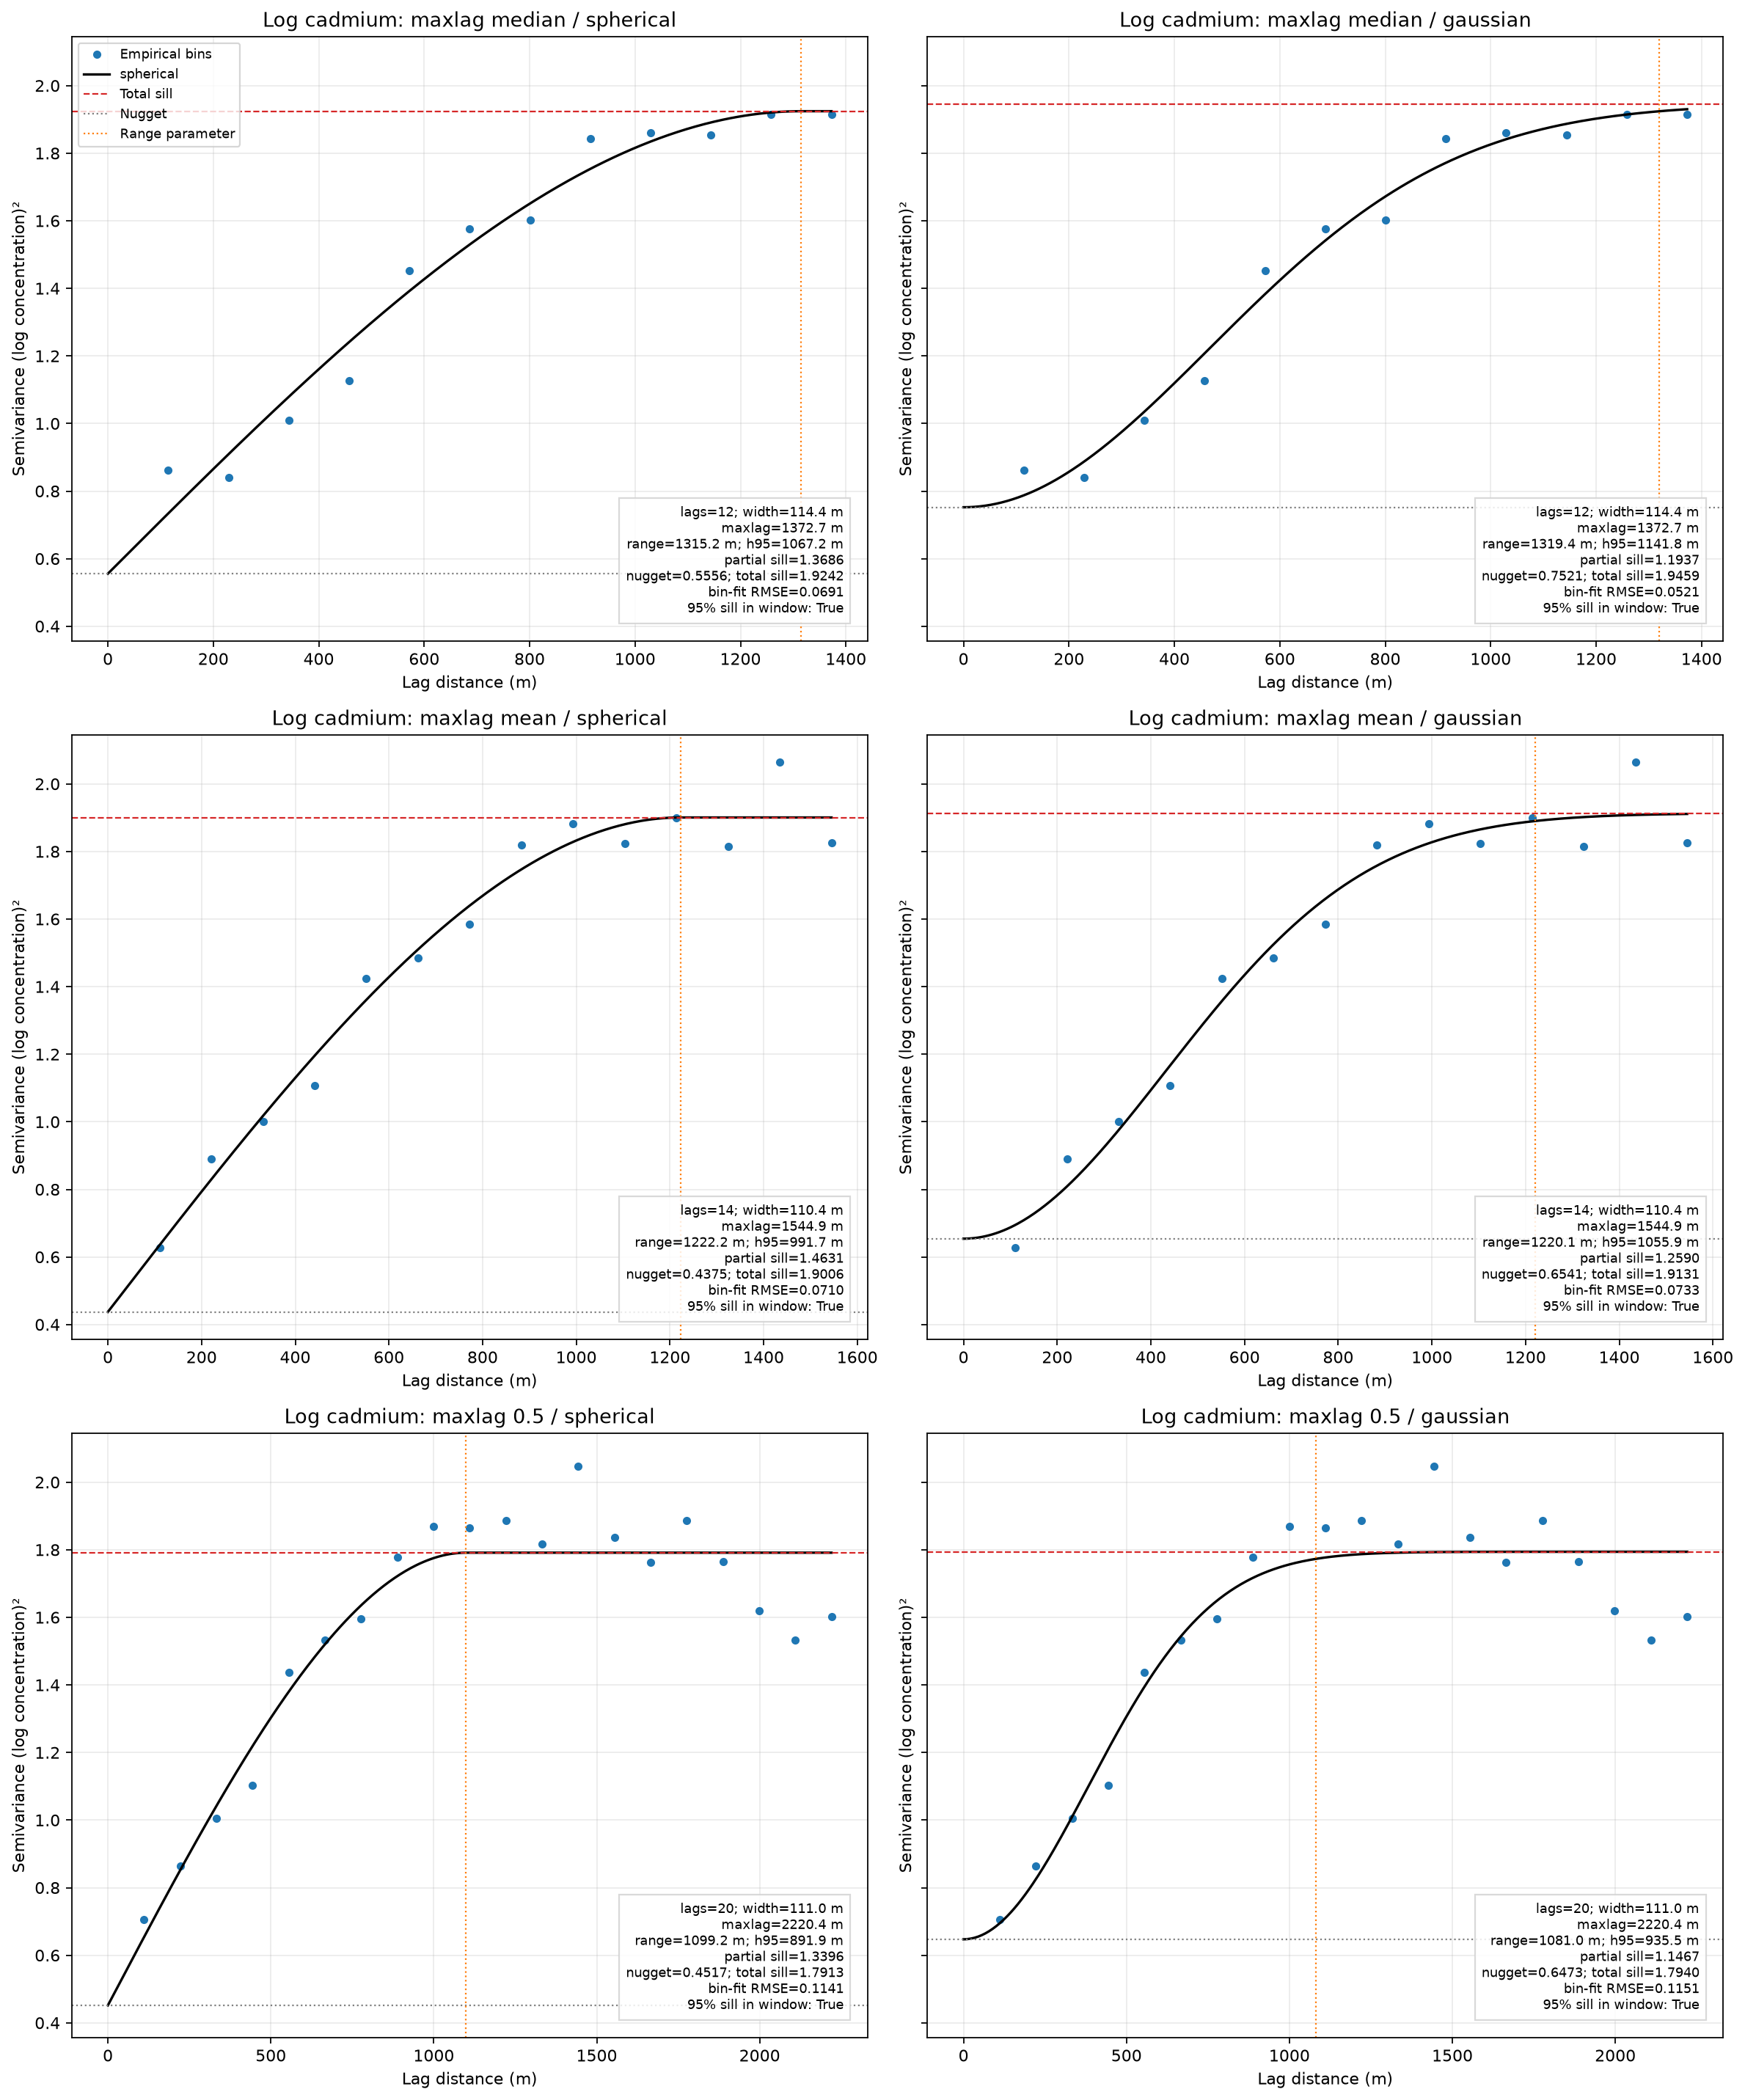

Source data for this figure (header and first rows):
Candidate, Model, n_lags, Maxlag_m, Lag_width_m, Min_pairs, Max_pairs, Empty_bins, Effective_range_m, Partial_sill, Nugget, Total_sill, Variogram_RMSE, h95_m, Structured_sill_fraction_at_maxlag, Practical_sill_95pct_in_window, Exact_plateau_in_window, Smoothness, Maxlag_rule, ANN_m, Derived_n_lags, Range_at_upper_bound
median/spherical, spherical, 12, 1373, 114.4, 68, 643, 0, 1315, 1.369, 0.5556, 1.924, 0.0691, 1067, 1.0, True, True, , median, 111.7, 12, False
median/gaussian, gaussian, 12, 1373, 114.4, 68, 643, 0, 1319, 1.194, 0.7521, 1.946, 0.05211, 1142, 0.9868, True, False, , median, 111.7, 12, False
mean/spherical, spherical, 14, 1545, 110.4, 61, 621, 0, 1222, 1.463, 0.4375, 1.901, 0.07097, 991.7, 1.0, True, True, , mean, 111.7, 14, False
mean/gaussian, gaussian, 14, 1545, 110.4, 61, 621, 0, 1220, 1.259, 0.6541, 1.913, 0.07327, 1056, 0.9984, True, False, , mean, 111.7, 14, False
0.5/spherical, spherical, 20, 2220, 111, 64, 613, 0, 1099, 1.34, 0.4517, 1.791, 0.1141, 891.9, 1.0, True, True, , 0.5, 111.7, 20, False
0.5/gaussian, gaussian, 20, 2220, 111, 64, 613, 0, 1081, 1.147, 0.6473, 1.794, 0.1151, 935.5, 1, True, False, , 0.5, 111.7, 20, False
